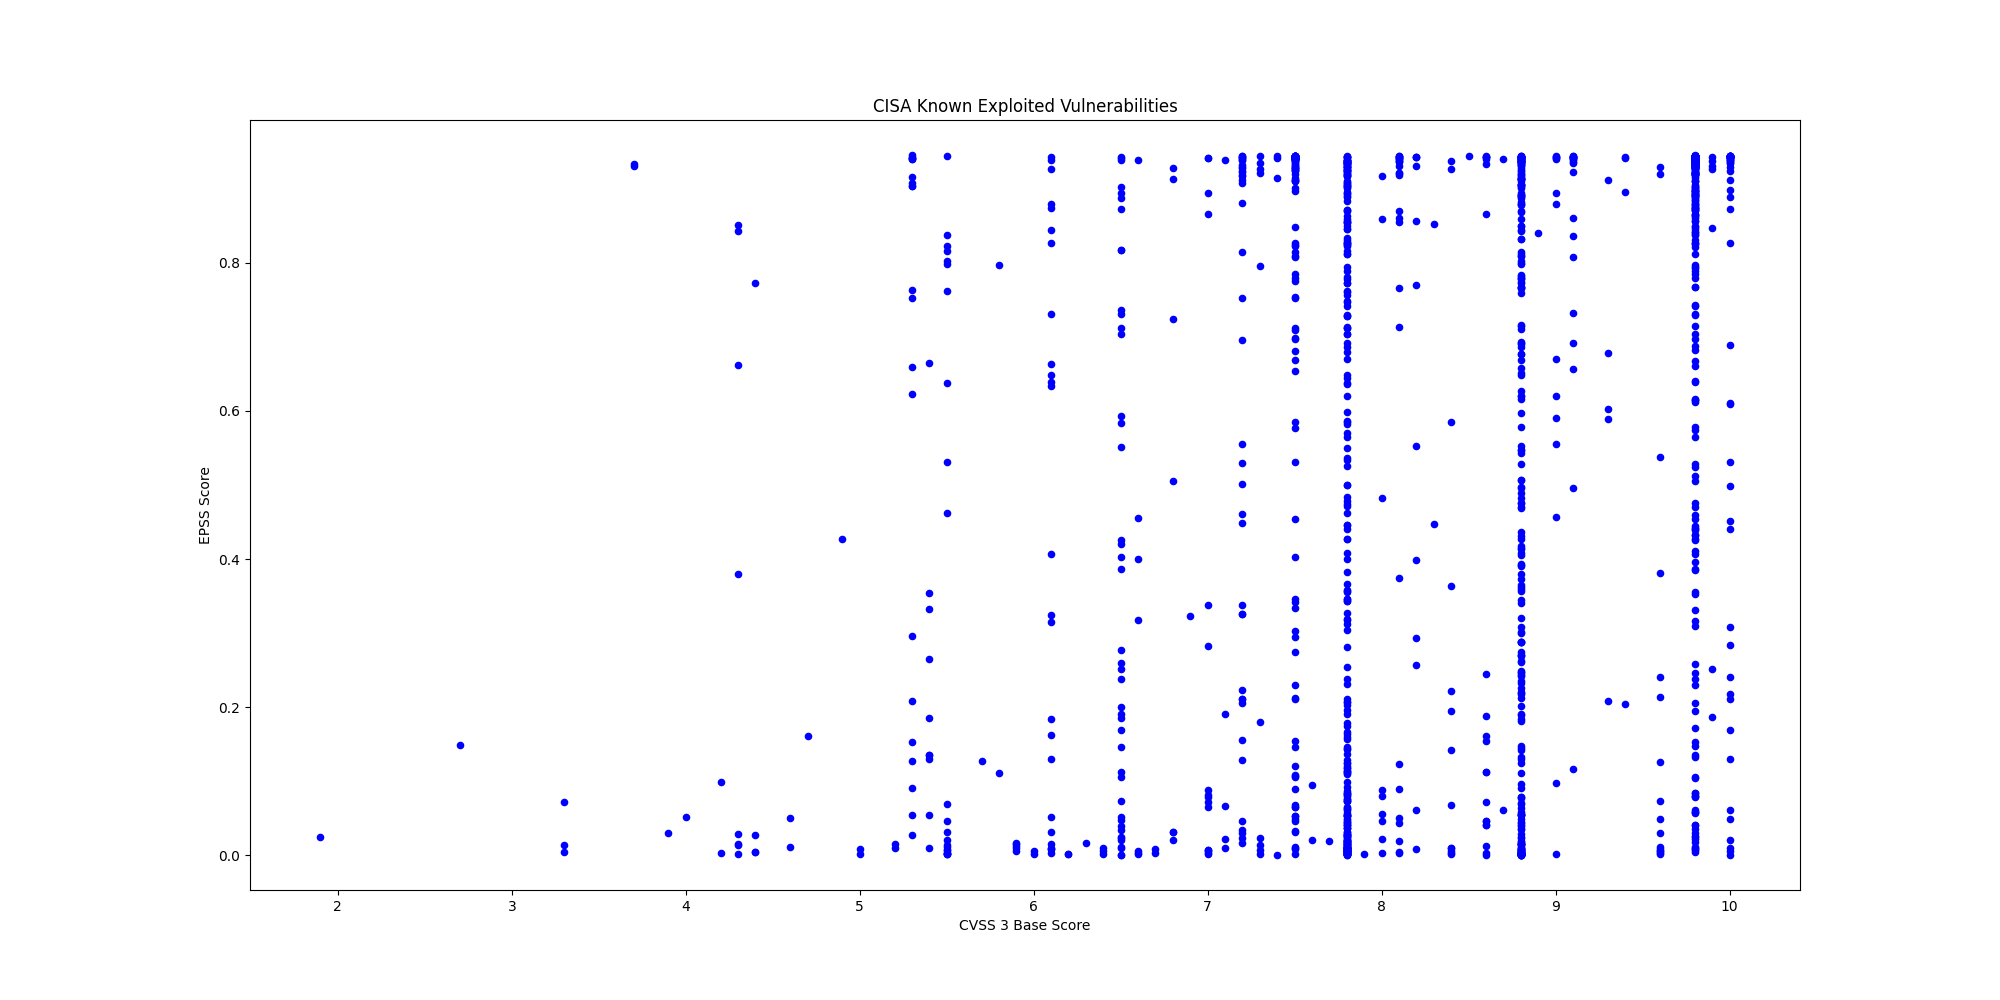

Source data for this figure (header and first rows):
CVE, CVSS3, EPSS, EPSS Percentile, Description, Vendor, Product
CVE-2024-43468, 9.8, 0.8746, 0.9944, Microsoft Configuration Manager contains…, Microsoft, Configuration Manager
CVE-2025-15556, 7.5, 0.03193, 0.8668, Notepad++ when using the WinGUp updater,…, Notepad++, Notepad++
CVE-2025-40536, 8.1, 0.714, 0.9868, SolarWinds Web Help Desk contains a secu…, SolarWinds, Web Help Desk
CVE-2025-11953, 9.8, 0.08446, 0.9214, React Native Community CLI contains an O…, React Native Community, CLI
CVE-2021-39935, 6.8, 0.5052, 0.9777, GitLab Community and Enterprise Editions…, GitLab, Community and Enterprise Editions
CVE-2025-64328, 7.2, 0.2056, 0.9543, Sangoma FreePBX Endpoint Manager contain…, Sangoma, FreePBX
CVE-2019-19006, 9.8, 0.3161, 0.9667, Sangoma FreePBX contains an improper aut…, Sangoma, FreePBX
CVE-2025-40551, 9.8, 0.7932, 0.9904, SolarWinds Web Help Desk contains a dese…, SolarWinds, Web Help Desk
CVE-2018-14634, , 0.1184, 0.9355, Linux Kernel contains an integer overflo…, Linux, Kernal
CVE-2025-52691, 10.0, 0.8272, 0.9922, SmarterTools SmarterMail contains an unr…, SmarterTools, SmarterMail
CVE-2024-37079, 9.8, 0.7976, 0.9906, Broadcom VMware vCenter Server contains …, Broadcom, VMware vCenter Server
CVE-2025-68645, 8.8, 0.2741, 0.9629, Synacor Zimbra Collaboration Suite (ZCS)…, Synacor, Zimbra Collaboration Suite (ZCS)
CVE-2025-34026, 7.5, 0.5855, 0.9815, Versa Concerto SD-WAN orchestration plat…, Versa, Concerto
CVE-2025-31125, 5.3, 0.6597, 0.9847, Vite Vitejs contains an improper access …, Vite, Vitejs
CVE-2025-54313, 7.5, 0.04594, 0.8899, Prettier eslint-config-prettier contains…, Prettier, eslint-config-prettier
CVE-2025-8110, 8.8, 0.2203, 0.9564, Gogs contains a path traversal vulnerabi…, Gogs, Gogs
CVE-2009-0556, 8.8, 0.7676, 0.9892, Microsoft Office PowerPoint contains a c…, Microsoft, Office
CVE-2025-37164, 10.0, 0.873, 0.9943, Hewlett Packard Enterprise (HPE) OneView…, Hewlett Packard Enterprise (HPE), OneView
CVE-2025-14847, 7.5, 0.5773, 0.9811, MongoDB Server contains an improper hand…, MongoDB, MongoDB and MongoDB Server
CVE-2023-52163, 8.8, 0.6915, 0.986, Digiever DS-2105 Pro contains a missing …, Digiever, DS-2105 Pro
CVE-2025-14733, 9.8, 0.4322, 0.974, WatchGuard Fireware OS iked process cont…, WatchGuard, Firebox
CVE-2025-59374, 9.8, 0.3093, 0.9661, ASUS Live Update contains an embedded ma…, ASUS, Live Update
CVE-2025-40602, 6.6, 0.00296, 0.5243, SonicWall SMA1000 contains a missing aut…, SonicWall, SMA1000 appliance
CVE-2025-20393, 10.0, 0.04908, 0.8937, Cisco Secure Email Gateway, Secure Email…, Cisco, Multiple Products
CVE-2025-59718, 9.8, 0.02614, 0.8532, Fortinet FortiOS, FortiSwitchMaster, For…, Fortinet, Multiple Products
CVE-2025-14611, 9.8, 0.5742, 0.9809, Gladinet CentreStack and TrioFox contain…, Gladinet, CentreStack and Triofox
CVE-2025-43529, 8.8, 0.00024, 0.05764, Apple iOS, iPadOS, macOS, and other Appl…, Apple, Multiple Products
CVE-2018-4063, 8.8, 0.00802, 0.7369, Sierra Wireless AirLink ALEOS contains a…, Sierra Wireless, AirLink ALEOS
CVE-2025-14174, 8.8, 0.00651, 0.7039, Google Chromium contains an out of bound…, Google, Chromium
CVE-2025-58360, 8.2, 0.8569, 0.9935, OSGeo GeoServer contains an improper res…, OSGeo, GeoServer
CVE-2025-6218, , 0.05814, 0.9031, RARLAB WinRAR contains a path traversal …, RARLAB, WinRAR
CVE-2025-62221, 7.8, 0.03163, 0.8661, Microsoft Windows Cloud Files Mini Filte…, Microsoft, Windows
CVE-2022-37055, 9.8, 0.6976, 0.9862, D-Link Routers contains a buffer overflo…, D-Link, Routers
CVE-2025-66644, 7.2, 0.0306, 0.8639, Array Networks ArrayOS AG contains an OS…, Array Networks, ArrayOS AG
CVE-2025-55182, 10.0, 0.609, 0.9826, Meta React Server Components contains a …, Meta, React Server Components
CVE-2021-26828, 8.8, 0.8002, 0.9907, OpenPLC ScadaBR contains an unrestricted…, OpenPLC, ScadaBR
CVE-2025-48633, 5.5, 0.00183, 0.3993, Android Framework contains an unspecifie…, Android, Framework
CVE-2025-48572, 7.8, 0.00288, 0.5182, Android Framework contains an unspecifie…, Android, Framework
CVE-2021-26829, 5.4, 0.1357, 0.9406, OpenPLC ScadaBR contains a cross-site sc…, OpenPLC, ScadaBR
CVE-2025-61757, 9.8, 0.8216, 0.9918, Oracle Fusion Middleware contains a miss…, Oracle, Fusion Middleware
CVE-2025-13223, 8.8, 0.01331, 0.7962, Google Chromium V8 contains a type confu…, Google, Chromium V8
CVE-2025-58034, 7.2, 0.5296, 0.9788, Fortinet FortiWeb contains an OS command…, Fortinet, FortiWeb
CVE-2025-64446, 9.8, 0.8902, 0.9951, Fortinet FortiWeb contains a relative pa…, Fortinet, FortiWeb
CVE-2025-12480, 9.1, 0.7322, 0.9876, Gladinet Triofox contains an improper ac…, Gladinet, Triofox
CVE-2025-62215, 7.0, 0.00578, 0.6831, Microsoft Windows Kernel contains a race…, Microsoft, Windows
CVE-2025-9242, 9.8, 0.6161, 0.9828, WatchGuard Firebox contains an out-of-bo…, WatchGuard, Firebox
CVE-2025-21042, 8.8, 0.01718, 0.8203, Samsung mobile devices contain an out-of…, Samsung, Mobile Devices
CVE-2025-48703, 9.0, 0.591, 0.9818, CWP Control Web Panel (formerly CentOS W…, CWP, Control Web Panel
CVE-2025-11371, 7.5, 0.6816, 0.9855, Gladinet CentreStack and Triofox contain…, Gladinet, CentreStack and Triofox
CVE-2025-41244, 7.8, 0.01007, 0.7664, Broadcom VMware Aria Operations and VMwa…, Broadcom, VMware Aria Operations and VMware Tools
CVE-2025-24893, 9.8, 0.9424, 0.9992, XWiki Platform contains an eval injectio…, XWiki, Platform
CVE-2025-6204, 8.0, 0.0882, 0.9234, Dassault Systèmes DELMIA Apriso contains…, Dassault Systèmes, DELMIA Apriso
CVE-2025-6205, 9.1, 0.4954, 0.9772, Dassault Systèmes DELMIA Apriso contains…, Dassault Systèmes, DELMIA Apriso
CVE-2025-54236, 9.1, 0.6925, 0.986, Adobe Commerce and Magento Open Source c…, Adobe, Commerce and?Magento
CVE-2025-59287, 9.8, 0.7426, 0.988, Microsoft Windows Server Update Service …, Microsoft, Windows
CVE-2025-61932, , 0.08676, 0.9227, Motex LANSCOPE Endpoint Manager contains…, Motex, LANSCOPE Endpoint Manager
CVE-2022-48503, 8.8, 0.00325, 0.55, Apple macOS, iOS, tvOS, Safari, and watc…, Apple, Multiple Products
CVE-2025-2746, 9.8, 0.8741, 0.9944, Kentico Xperience CMS contains an authen…, Kentico, Xperience CMS
CVE-2025-2747, 9.8, 0.8893, 0.9951, Kentico Xperience CMS contains an authen…, Kentico, Xperience CMS
CVE-2025-33073, 8.8, 0.4893, 0.9768, Microsoft Windows SMB Client contains an…, Microsoft, Windows
... 1,442 more rows
